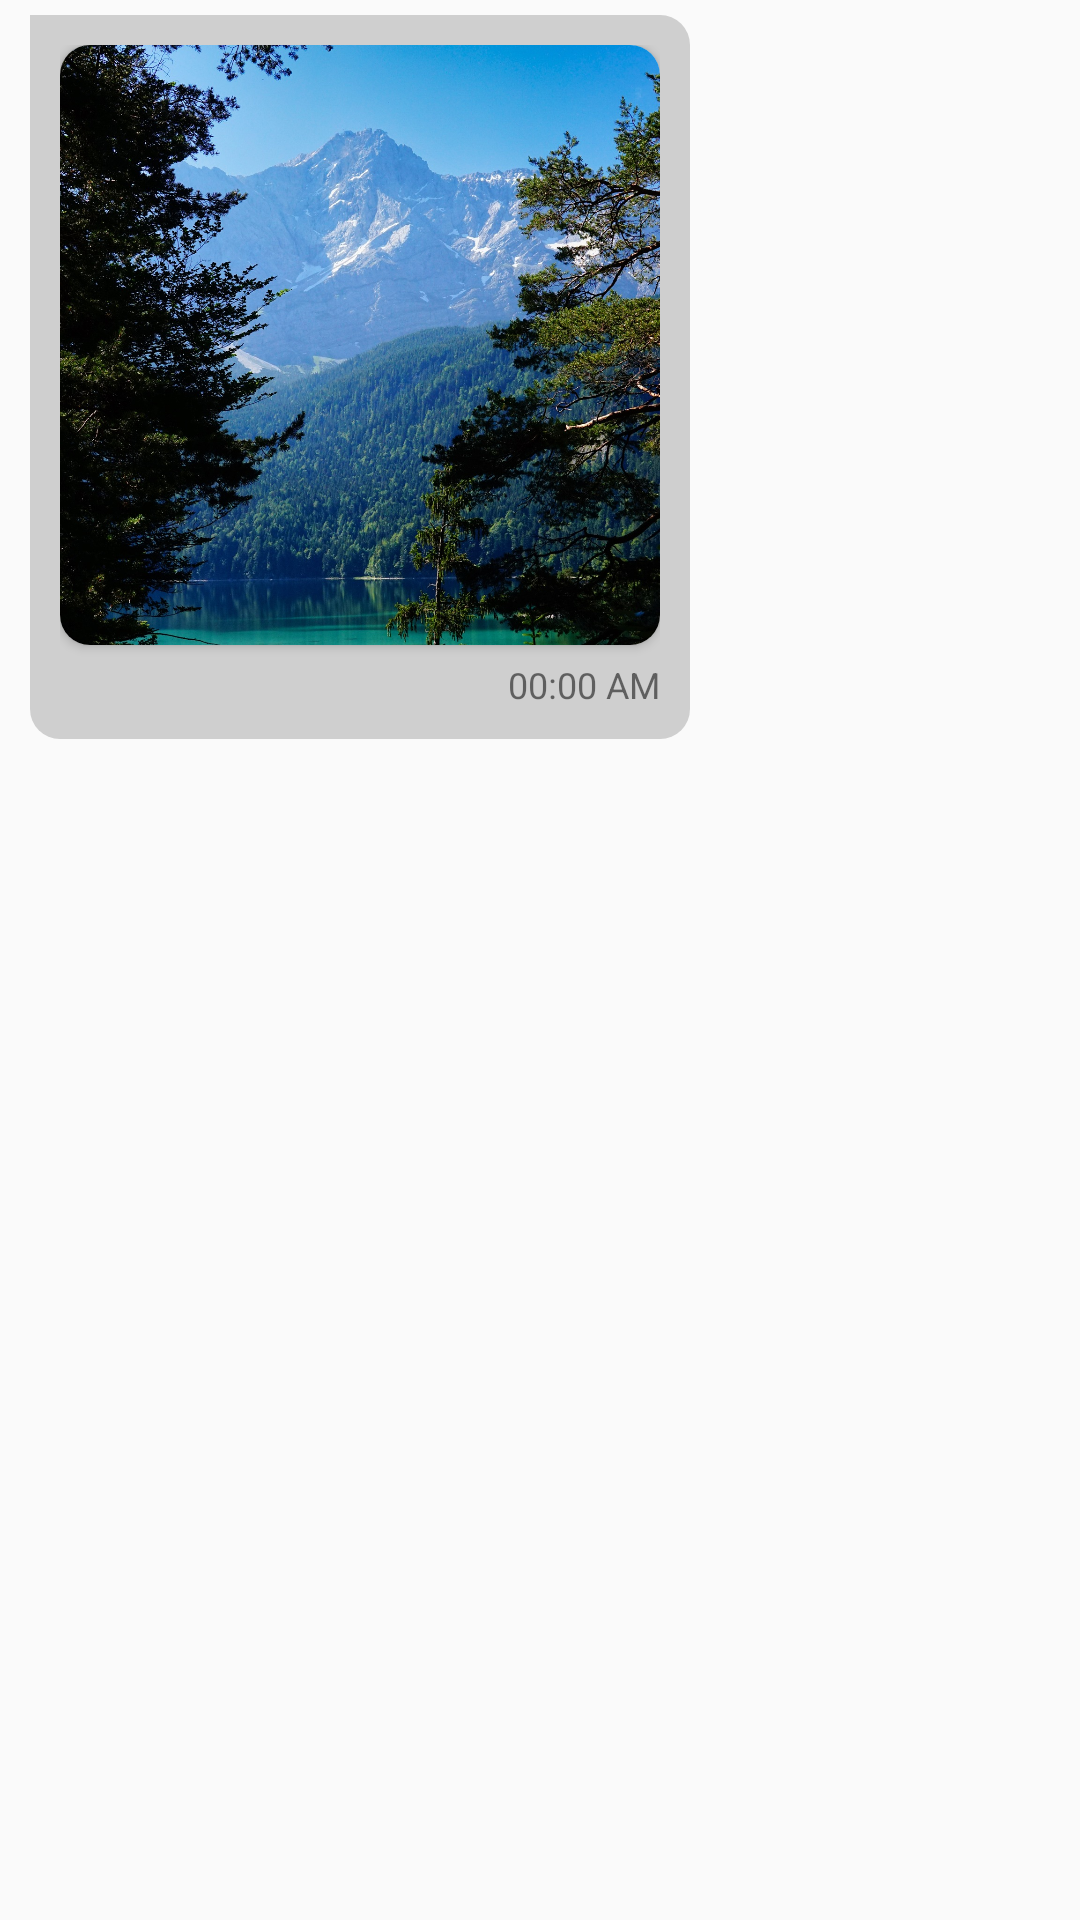

Write the Android layout XML for this screen, with the resource values it uses.
<!-- AndroidManifest.xml: application theme IChatCustomToolbar -->
<!-- res/layout/left_image_chat.xml -->
<?xml version="1.0" encoding="utf-8"?>
<RelativeLayout xmlns:android="http://schemas.android.com/apk/res/android"
    xmlns:tools="http://schemas.android.com/tools"
    android:layout_width="300dp"
    android:layout_height="wrap_content"
    xmlns:app="http://schemas.android.com/apk/res-auto"
    android:paddingVertical="5dp"
    android:paddingHorizontal="10dp">

    <LinearLayout
        android:layout_width="wrap_content"
        android:layout_height="wrap_content"
        android:orientation="vertical"
        android:padding="10dp"
        android:background="@drawable/background_left_chat"
        tools:ignore="UselessParent">
        <androidx.cardview.widget.CardView
            android:layout_width="wrap_content"
            android:layout_height="wrap_content"
            android:layout_marginBottom="5dp"
            app:cardCornerRadius="10dp"
            android:elevation="0dp">
            <ImageView
                android:id="@+id/show_image"
                android:layout_width="200dp"
                android:layout_height="200dp"
                android:contentDescription="@string/todo"
                android:src="@drawable/wallpaper"
                android:scaleType="centerCrop"/>
        </androidx.cardview.widget.CardView>

        <TextView
            android:id="@+id/show_time"
            android:layout_width="wrap_content"
            android:layout_height="wrap_content"
            android:layout_gravity="end"
            android:text="@string/_00_00_am"
            android:textSize="12sp"
            tools:ignore="TextContrastCheck" />
        <ImageButton
            android:layout_width="15dp"
            android:layout_height="15dp"
            android:layout_marginStart="5dp"
            android:background="@drawable/double_tick"
            android:backgroundTint="@color/white"
            android:contentDescription="@string/todo"
            android:id="@+id/double_tick"
            android:visibility="gone"/>
    </LinearLayout>

</RelativeLayout>
<!-- resources referenced by this layout -->
<resources>
  <color name="white">#FFFFFFFF</color>
  <!-- drawable background_left_chat (drawable) -->
  <?xml version="1.0" encoding="utf-8"?>
  <shape xmlns:android="http://schemas.android.com/apk/res/android"
      android:shape="rectangle">
      <corners android:radius="10dp"
          android:topLeftRadius="0dp"/>
      <solid android:color="@color/msg_send_box"/>
  </shape>
  <!-- drawable wallpaper: jpg bitmap (drawable, 891579 bytes) -->
  <string name="_00_00_am">00:00 AM</string>
  <string name="todo">TODO</string>
  <style name="IChatCustomToolbar" parent="Theme.AppCompat.DayNight">
          <item name="colorPrimary">@color/light_blue</item>
          <item name="colorPrimaryDark">@color/light_blue</item>
          <item name="colorOnPrimary">@color/white</item>
      </style>
  <color name="msg_send_box">#CFCFCF</color>
  <color name="light_blue">#4a8efa</color>
</resources>
